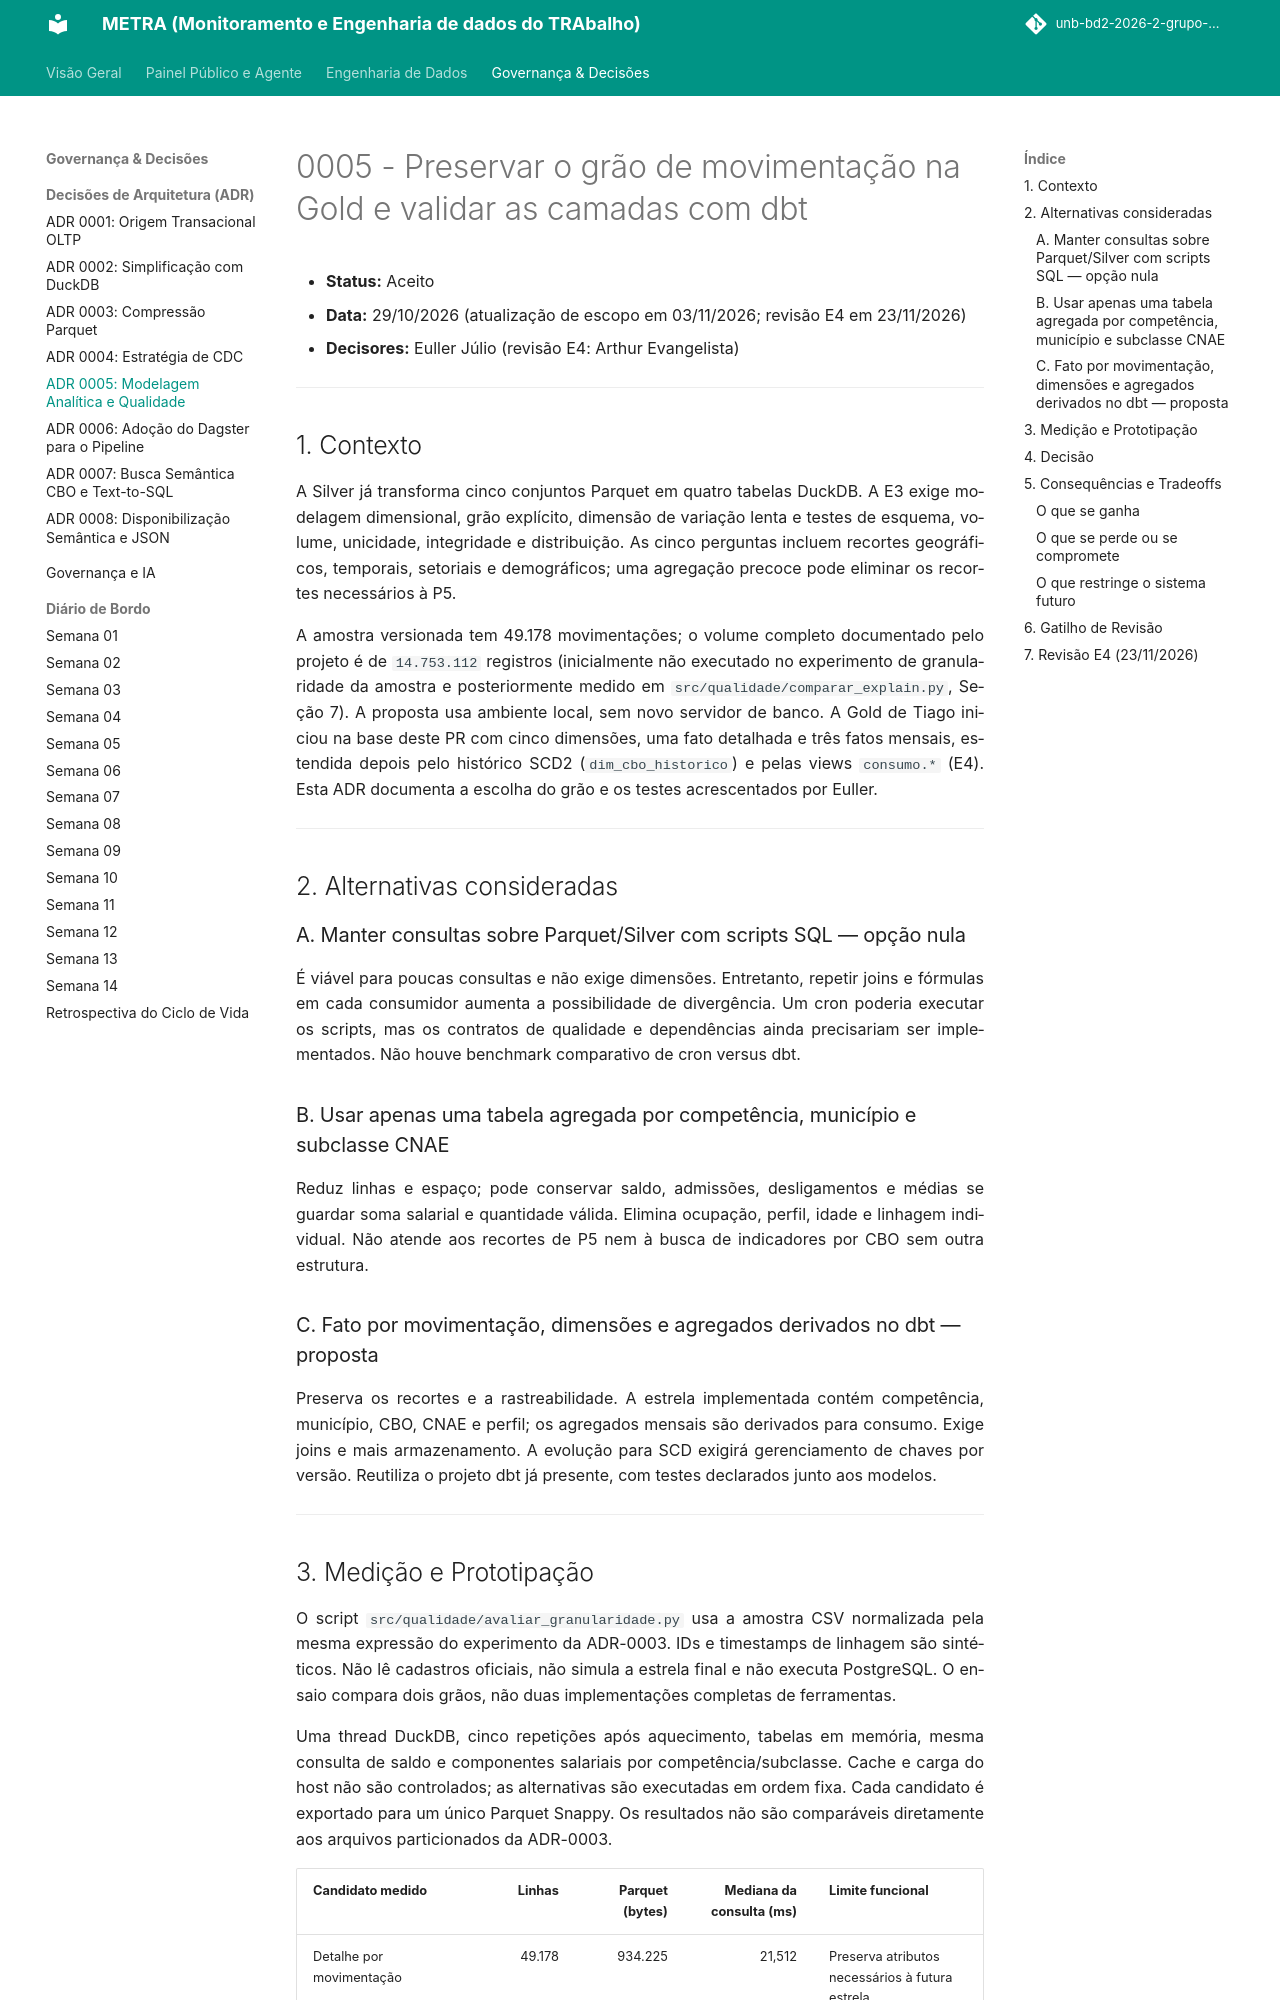

repository: unb-bd2-2026-2-grupo-4/METRA · page: adr/0005-modelagem-analitica-dbt/index.html · generator: mkdocs

# 0005 - Preservar o grão de movimentação na Gold e validar as camadas com dbt

- **Status:** Aceito
- **Data:** 29/10/2026 (atualização de escopo em 03/11/2026; revisão E4 em 23/11/2026)
- **Decisores:** Euller Júlio (revisão E4: Arthur Evangelista)

---

## 1. Contexto

A Silver já transforma cinco conjuntos Parquet em quatro tabelas DuckDB. A E3 exige modelagem dimensional, grão explícito, dimensão de variação lenta e testes de esquema, volume, unicidade, integridade e distribuição. As cinco perguntas incluem recortes geográficos, temporais, setoriais e demográficos; uma agregação precoce pode eliminar os recortes necessários à P5.

A amostra versionada tem 49.178 movimentações; o volume completo documentado pelo projeto é de `14.753.112` registros (inicialmente não executado no experimento de granularidade da amostra e posteriormente medido em `src/qualidade/comparar_explain.py`, Seção 7). A proposta usa ambiente local, sem novo servidor de banco. A Gold de Tiago iniciou na base deste PR com cinco dimensões, uma fato detalhada e três fatos mensais, estendida depois pelo histórico SCD2 (`dim_cbo_historico`) e pelas views `consumo.*` (E4). Esta ADR documenta a escolha do grão e os testes acrescentados por Euller.

---

## 2. Alternativas consideradas

### A. Manter consultas sobre Parquet/Silver com scripts SQL — opção nula

É viável para poucas consultas e não exige dimensões. Entretanto, repetir joins e fórmulas em cada consumidor aumenta a possibilidade de divergência. Um cron poderia executar os scripts, mas os contratos de qualidade e dependências ainda precisariam ser implementados. Não houve benchmark comparativo de cron versus dbt.

### B. Usar apenas uma tabela agregada por competência, município e subclasse CNAE

Reduz linhas e espaço; pode conservar saldo, admissões, desligamentos e médias se guardar soma salarial e quantidade válida. Elimina ocupação, perfil, idade e linhagem individual. Não atende aos recortes de P5 nem à busca de indicadores por CBO sem outra estrutura.

### C. Fato por movimentação, dimensões e agregados derivados no dbt — proposta

Preserva os recortes e a rastreabilidade. A estrela implementada contém competência, município, CBO, CNAE e perfil; os agregados mensais são derivados para consumo. Exige joins e mais armazenamento. A evolução para SCD exigirá gerenciamento de chaves por versão. Reutiliza o projeto dbt já presente, com testes declarados junto aos modelos.

---
